Run: headless pygame with SDL's dummy video driver; simulated clock (each Clock.tick advances the game by its frame time, no real sleeping); random seed 0; keys injected as events and as key.get_pressed() state; mouse plan: one left click at the window centre at the start of phase 2, then a move to the lower-right quarter at the start of phase 3.
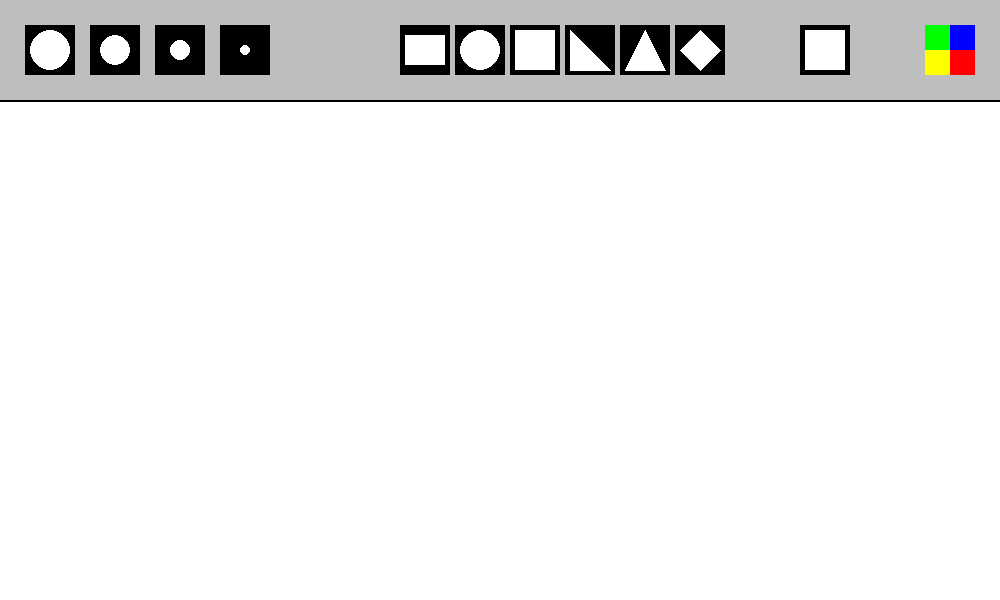
Frame 1 of 4 · flips 1–60 · no input
Frame 2 of 4 · flips 61–180 · clicked the window centre · tapped SPACE, RETURN · held RIGHT (→), D · screen unchanged from frame 1, image omitted
Frame 3 of 4 · flips 181–300 · moved the mouse to the lower-right quarter · held DOWN (↓), S · screen unchanged from frame 2, image omitted
Frame 4 of 4 · flips 301–420 · held LEFT (←), A, UP (↑), W · screen unchanged from frame 3, image omitted

The pygame program that drew these frames:

import pygame as pg

pg.init()

W = 1000
H = 600
screen = pg.display.set_mode((W, H))


# Current activities
active_size = 0
active_color = 'white'
active_shape = 0
painting = []


clock = pg.time.Clock()
FPS = 2400
pg.display.set_caption("Paint!")

def draw_menu():
    # Draw menu bar
    pg.draw.rect(screen, 'gray', [0, 0, W, 100])
    pg.draw.line(screen, 'black', (0, 100), (W, 100), 2)

    # Draw all brushs blocks 
    xl_brush = pg.draw.rect(screen, 'black', [25,25,50,50])
    pg.draw.circle(screen, 'white', (50,50), 20)
    l_brush = pg.draw.rect(screen, 'black', [90,25,50,50])
    pg.draw.circle(screen, 'white', (115,50), 15)
    m_brush = pg.draw.rect(screen, 'black', [155,25,50,50])
    pg.draw.circle(screen, 'white', (180,50), 10)
    s_brush = pg.draw.rect(screen, 'black', [220,25,50,50])
    pg.draw.circle(screen, 'white', (245,50), 5)

    # List of all brushes blocks positions
    brush_list = [xl_brush,l_brush,m_brush,s_brush]


    # Draw al colors blocks
    blue = pg.draw.rect(screen, (0,0,255), [W - 50, 25, 25,25])
    green = pg.draw.rect(screen, (0,255,0), [W - 75, 25, 25,25])
    red = pg.draw.rect(screen, (255,0,0), [W - 50, 50, 25,25])
    yellow = pg.draw.rect(screen, (255,255,0), [W - 75 , 50, 25,25])
    pg.draw.rect(screen, 'black', [W - 200, 25, 50,50])
    white = pg.draw.rect(screen, (255,255,255), [W - 195, 30, 40,40])

    # List of all colors RGBs and blocks
    rgb_list = [(0,0,255), (0,255,0), (255,0,0), (255,255,0), (255,255,255)]
    color_list = [blue, green, red, yellow, white]

    # Draw all shapes blocks
    rectangel = pg.draw.rect(screen, 'black', [400,25,50,50])
    pg.draw.rect(screen, 'white', [405, 35, 40, 30])
    circle = pg.draw.rect(screen, 'black', [455,25,50,50])
    pg.draw.circle(screen, 'white', (480 ,50), 20)
    square = pg.draw.rect(screen, 'black', [510,25,50,50])
    pg.draw.rect(screen, 'white', [515, 30, 40, 40])
    right_triangle = pg.draw.rect(screen, 'black', [565,25,50,50])
    pg.draw.polygon(screen, 'white', ((570,30),(570,70),(610,70)))
    equilateral_triangle = pg.draw.rect(screen, 'black', [620,25,50,50])
    pg.draw.polygon(screen, 'white', ((645,30),(625,70),(665,70)))
    rhombus = pg.draw.rect(screen, 'black', [675,25,50,50])
    pg.draw.polygon(screen, 'white', ((700, 30), (680, 50), (700, 70), (720, 50)))

    # List of all blocks positions and names
    shape_list = [rectangel, circle, square, right_triangle, equilateral_triangle, rhombus]
    shape_name = ["rect", "circle", "square", "right_triangle", "equilateral_triangle", "rhombus"]


    return brush_list, color_list, rgb_list, shape_list, shape_name



def draw_painting(paint):
    for i in range(len(paint)):
        pg.draw.circle(screen, paint[i][0], paint[i][1], paint[i][2])



drawing = False
drawingshape = False

drawed_shapes = []

run = True
while run:
    screen.fill("white")

    # Get all postions of all blocks and featers in menu
    brushes, colors, rgbs, shapes, shapename = draw_menu()

    # Check all clicked mouse buttons
    mouse = pg.mouse.get_pos()
    clicked = pg.mouse.get_pressed()[0]

    # To don't draw on the menu bar
    if mouse[1] > 100 + active_size:
        pg.draw.circle(screen, active_color, mouse, active_size)
        if clicked and not drawingshape:
            painting.append((active_color, mouse, active_size))
    
    

    # Draw all shapes in the list
    for sh in drawed_shapes:
        match sh[0]:
            case "rect": #drawing rectangle
                pg.draw.rect(screen, sh[1], [sh[2][0], sh[2][1], sh[3], sh[4]])
            case "circle": # Drawomg Circle
                pg.draw.circle(screen, sh[1], sh[5], sh[6])
            case "square": # Drawing Square
                pg.draw.rect(screen, sh[1], [sh[2][0], sh[2][1], sh[3], sh[3]])
            case "right_triangle": # Drawing Right Triangle
                pg.draw.polygon(screen, sh[1], ((sh[5]), (sh[5][0], sh[7][1]), (sh[7])))
            case "equilateral_triangle": # Drawing Equilateral Triangle
                pg.draw.polygon(screen, sh[1],(((sh[6]/2 + sh[5][0], sh[5][1]), (sh[5][0], sh[5][1] + sh[6]), (sh[5][0] + sh[6], sh[5][1] + sh[6]))))
            case "rhombus": # Drawing Rhombus
                pg.draw.polygon(screen, sh[1], (((sh[5][0] + sh[7][0]) / 2, sh[5][1]), (sh[5][0] , (sh[5][1] + sh[7][1]) / 2), ((sh[5][0] + sh[7][0]) / 2, sh[7][1]), (sh[7][0] , (sh[5][1] + sh[7][1]) / 2)))

    draw_painting(painting)

    if drawingshape:
        if clicked and not drawing:
            drawing = True
            start_pos = mouse
        elif not clicked and drawing:
            end_pos = mouse

            # Get both start and end points position's
            x1, y1 = start_pos
            x2, y2 = end_pos

            # To stop on bottom of the menu
            if y2 < 100:
                y2 = 102
            if y1 < 100:
                y1 = 102

            left = min(x1, x2)
            top = min(y1,y2)
            width = abs(x2-x1)
            height = abs(y2-y1)

            # Distance between two points
            d = ((x2 - x1) ** 2 + (y2 - y1) ** 2) ** 0.5
            
            # Added to list of shapes to lock on the screen
            drawed_shapes.append((active_shape, active_color, (left, top), width, height, (x1, y1), d, (x2, y2)))


            drawing = False
        
        

        if drawing:
            # Get both start and end points position's
            x1, y1 = start_pos
            x2, y2 = mouse


            # To stop on bottom of the menu
            if y2 < 100:
                y2 = 102
            if y1 < 100:
                y1 = 102



            left = min(x1, x2)
            top = min(y1,y2)
            width = abs(x2-x1)
            height = abs(y2-y1)

            # Distance between two points
            d = ((x2 - x1) ** 2 + (y2 - y1) ** 2) ** 0.5

            # Drawing while holding 
            match active_shape:
                case "rect": #drawing rectangle
                    pg.draw.rect(screen, active_color, (left, top, width, height))
                case "circle": # Drawomg Circle
                    if y1 - d < 100:
                        d = y1 - 102
                    pg.draw.circle(screen, active_color,(x1,y1) , d)
                case "square": # Drawing Square
                    pg.draw.rect(screen, active_color, (left,top, width, width))
                case "right_triangle": # Drawing Right Triangle
                    pg.draw.polygon(screen, active_color, ((x1, y1), (x1,y2), (x2,y2)))
                case "equilateral_triangle": # Drawing Equilateral Triangle
                    pg.draw.polygon(screen, active_color, ((d/2 + x1, y1), (x1, y1 + d), (x1+d, y1+d)))
                case "rhombus":
                    pg.draw.polygon(screen, active_color, (((x1+x2)/2, y1), (x1, (y1 + y2)/2), ((x1+x2)/2, y2), (x2, (y1 + y2)/2) ))
                    
        
    # Check all pressed buttons
    for event in pg.event.get():
        if event.type == pg.QUIT:
            run = False
        if event.type == pg.MOUSEBUTTONDOWN:
            for i in range(len(brushes)):
                if brushes[i].collidepoint(event.pos):
                    drawingshape = False
                    active_size = 20 - (i * 5)
    
        if event.type == pg.MOUSEBUTTONDOWN:
            for i in range(len(colors)):
                if colors[i].collidepoint(event.pos):
                    active_color = rgbs[i]
    
        if event.type == pg.MOUSEBUTTONDOWN:
            for i in range(len(shapes)):
                if shapes[i].collidepoint(event.pos):
                    drawingshape = True
                    active_shape = shapename[i]
    

    pg.display.update()
    clock.tick(FPS)
pg.quit()
exit()
